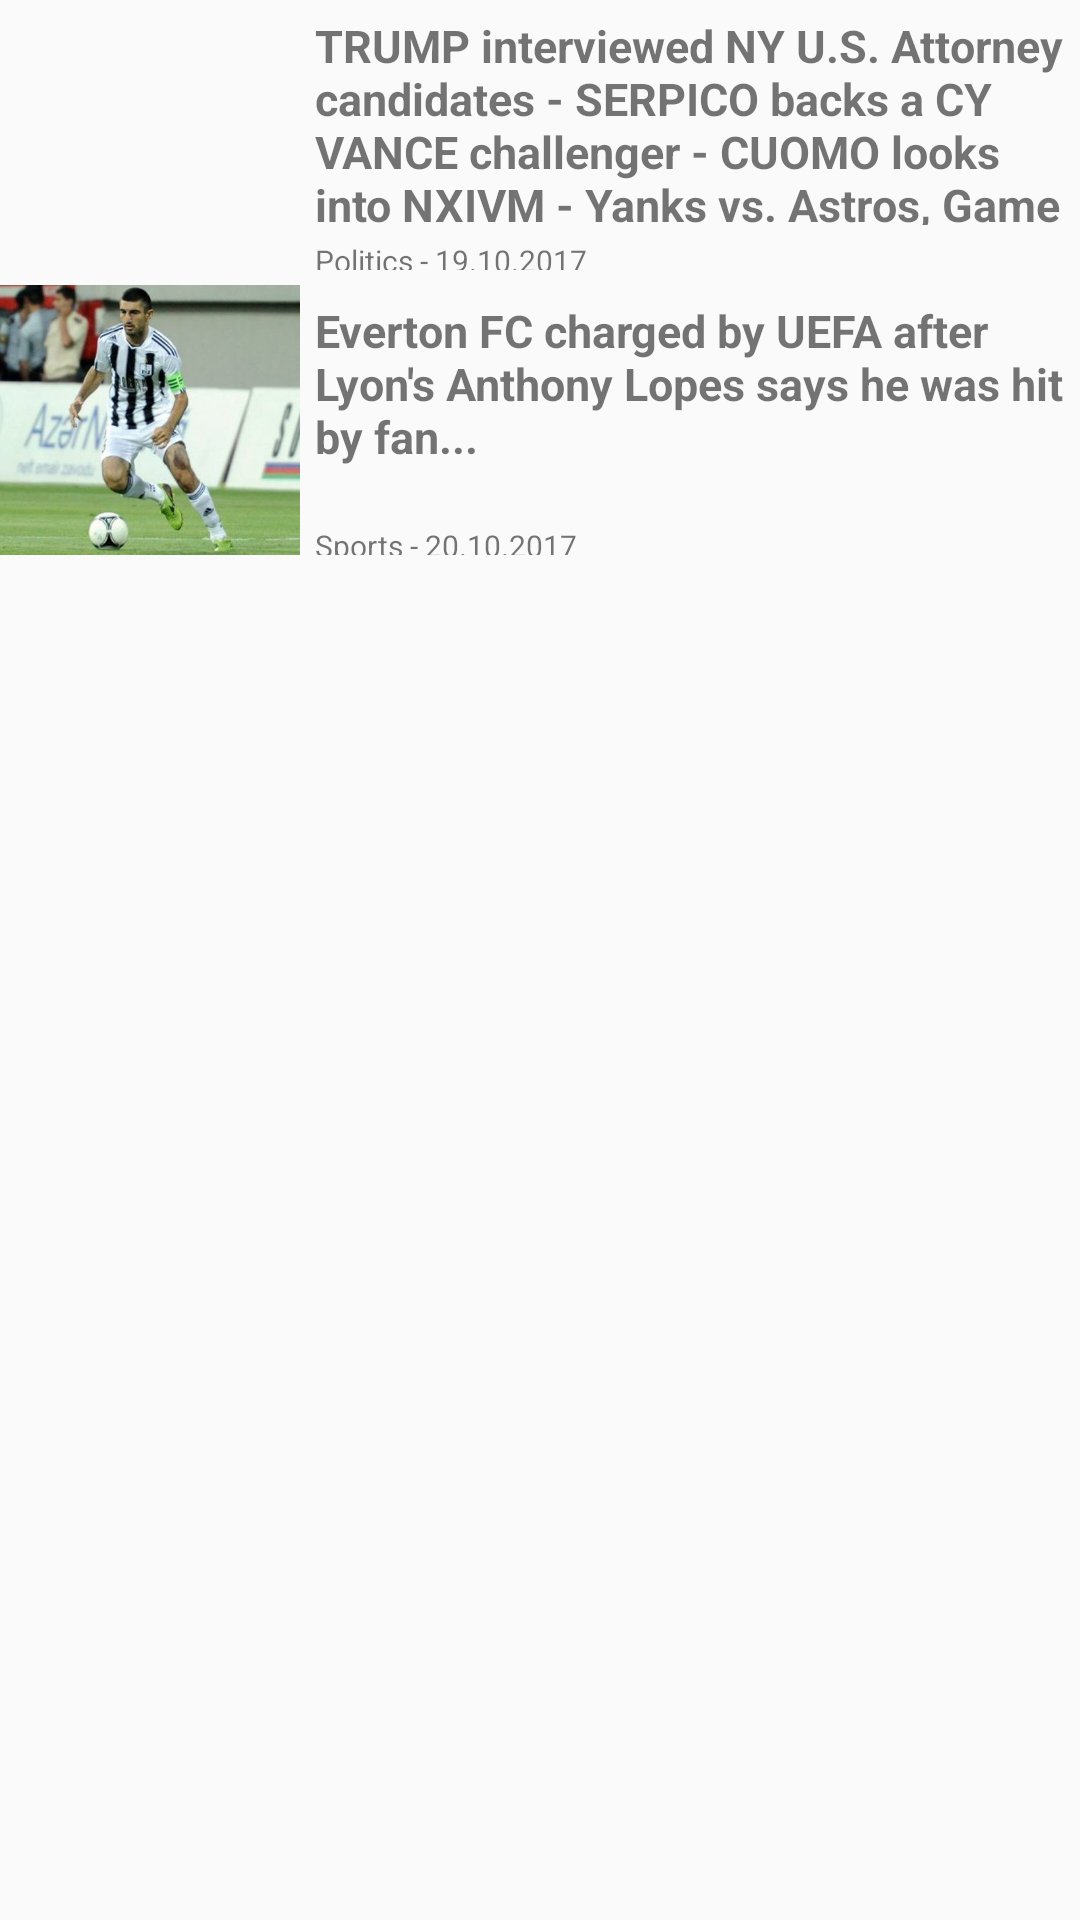

Write the Android layout XML for this screen, with the resource values it uses.
<!-- AndroidManifest.xml: application theme AppTheme -->
<!-- res/layout/gazete.xml -->
<?xml version="1.0" encoding="utf-8"?>
<LinearLayout xmlns:android="http://schemas.android.com/apk/res/android"
    android:orientation="vertical" android:layout_width="match_parent"
    android:layout_height="match_parent">

    <ScrollView
        android:layout_width="match_parent"
        android:layout_height="match_parent">

        <LinearLayout
            android:layout_width="match_parent"
            android:layout_height="match_parent"
            android:orientation="vertical">

            <LinearLayout
                android:layout_width="match_parent"
                android:layout_height="match_parent"
                android:orientation="vertical">

                <LinearLayout
                    android:layout_width="match_parent"
                    android:layout_height="90dp"
                    android:orientation="horizontal">

                    <ImageView
                        android:layout_width="100dp"
                        android:layout_height="match_parent"
                        android:scaleType="centerCrop"
                        android:src="@drawable/trump" />

                    <LinearLayout
                        android:layout_width="match_parent"
                        android:layout_height="match_parent"
                        android:orientation="vertical">


                        <TextView
                            android:layout_width="match_parent"
                            android:layout_height="80dp"
                            android:padding="5dp"

                            android:text="TRUMP interviewed NY U.S. Attorney candidates - SERPICO backs a CY VANCE challenger - CUOMO looks into NXIVM - Yanks vs. Astros, Game 6..."
                            android:textSize="15dp"
                            android:textStyle="bold"


                            />


                        <TextView
                            android:layout_width="match_parent"
                            android:layout_height="match_parent"
                            android:paddingLeft="5dp"
                            android:text="Politics - 19.10.2017"
                            android:textSize="10dp" />


                    </LinearLayout>





                </LinearLayout>


            </LinearLayout>

            <LinearLayout
                android:layout_width="match_parent"
                android:layout_height="match_parent"
                android:orientation="vertical"
                android:layout_marginTop="5dp">

                <LinearLayout
                    android:layout_width="match_parent"
                    android:layout_height="90dp"
                    android:orientation="horizontal">

                    <ImageView
                        android:layout_width="100dp"
                        android:layout_height="match_parent"
                        android:scaleType="centerCrop"
                        android:src="@drawable/news_image2" />

                    <LinearLayout
                        android:layout_width="match_parent"
                        android:layout_height="match_parent"
                        android:orientation="vertical">


                        <TextView
                            android:layout_width="match_parent"
                            android:layout_height="80dp"
                            android:padding="5dp"

                            android:text="Everton FC charged by UEFA after Lyon's Anthony Lopes says he was hit by fan..."
                            android:textSize="15dp"
                            android:textStyle="bold" />


                        <TextView
                            android:layout_width="match_parent"
                            android:layout_height="match_parent"
                            android:paddingLeft="5dp"
                            android:text="Sports - 20.10.2017"
                            android:textSize="10dp" />


                    </LinearLayout>





                </LinearLayout>


            </LinearLayout>







        </LinearLayout>


    </ScrollView>

</LinearLayout>
<!-- resources referenced by this layout -->
<resources>
  <!-- drawable news_image2: jpg bitmap (drawable, 32359 bytes) -->
  <style name="AppTheme" parent="Theme.AppCompat.Light.DarkActionBar">
          
          <item name="colorPrimary">@color/colorPrimary</item>
          <item name="colorPrimaryDark">@color/colorPrimaryDark</item>
          <item name="colorAccent">@color/colorAccent</item>
      </style>
  <color name="colorPrimary">#3F51B5</color>
  <color name="colorPrimaryDark">#303F9F</color>
  <color name="colorAccent">#FF4081</color>
</resources>
